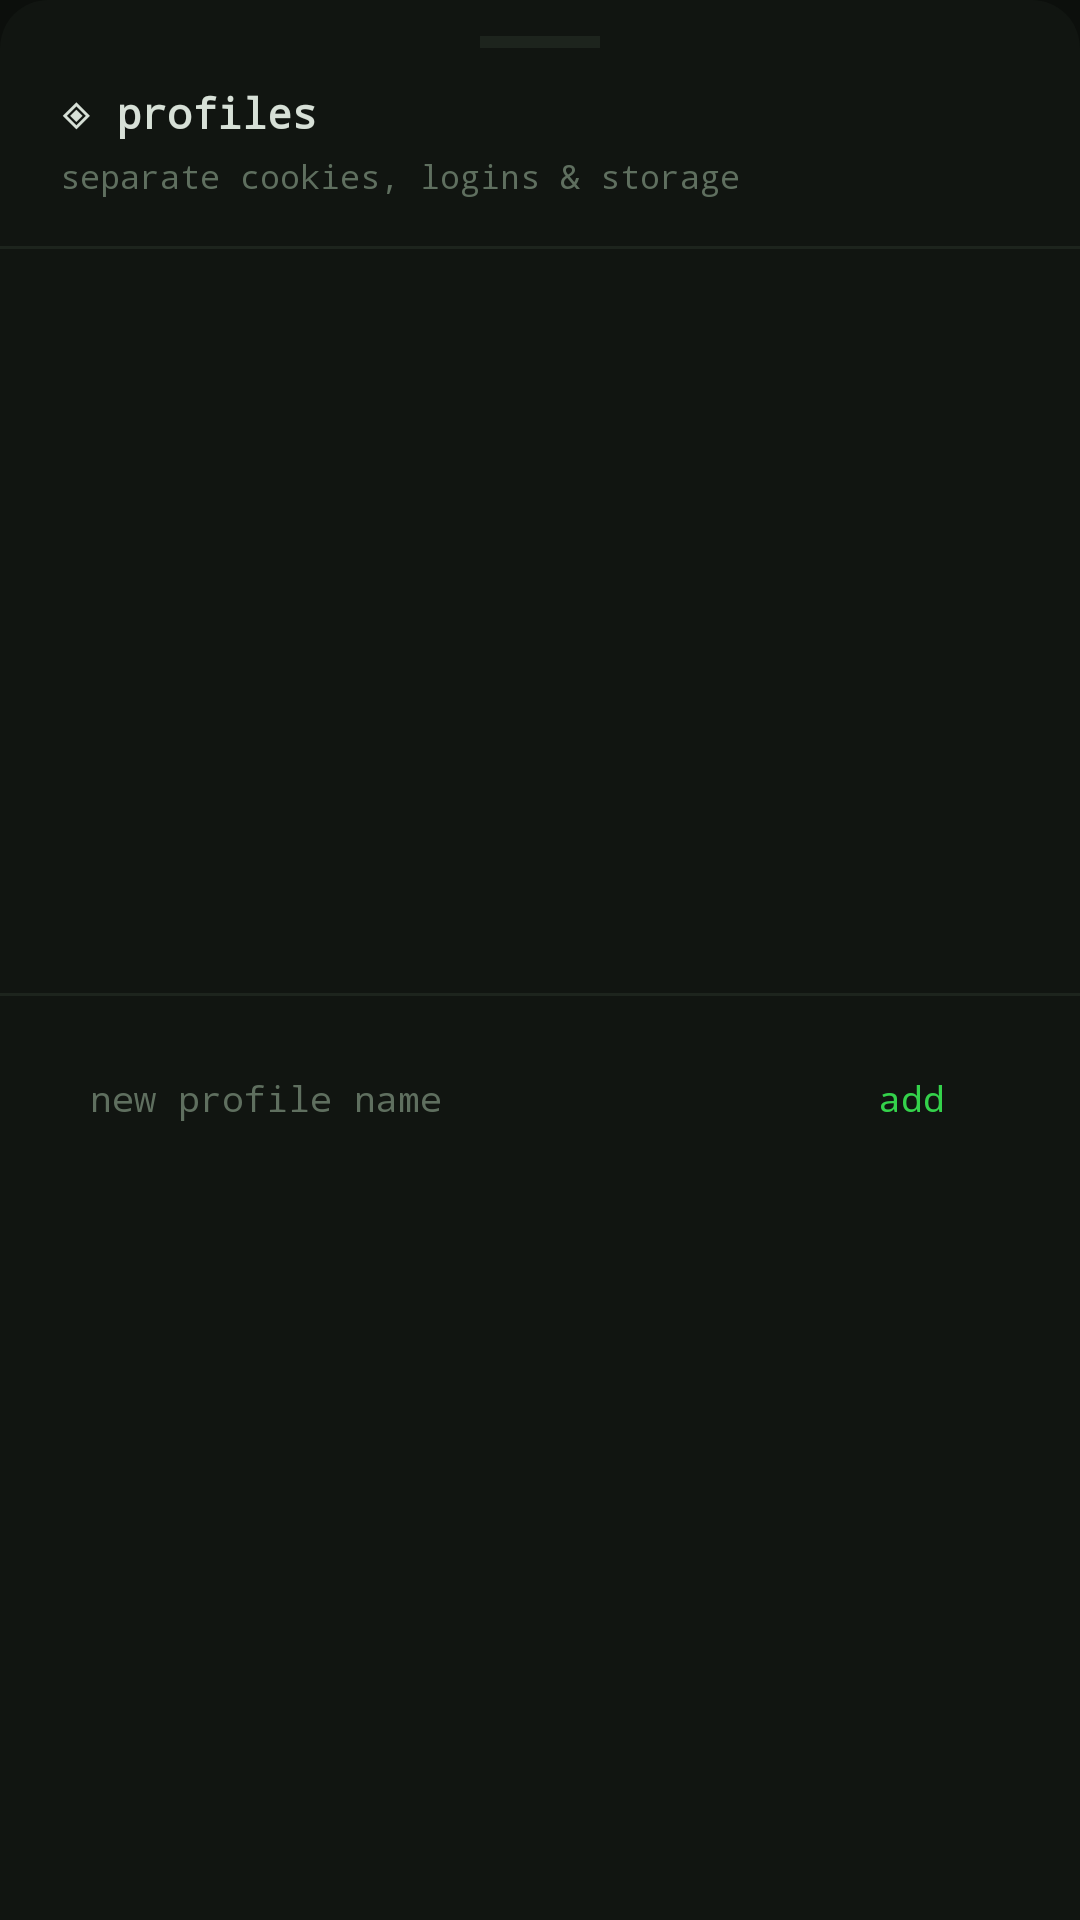

This screen was rendered from an Android layout file. Write that file and the resources it references.
<!-- AndroidManifest.xml: application theme Theme.Noctra -->
<!-- res/layout/sheet_profiles.xml -->
<?xml version="1.0" encoding="utf-8"?>
<LinearLayout xmlns:android="http://schemas.android.com/apk/res/android"
    android:layout_width="match_parent"
    android:layout_height="wrap_content"
    android:orientation="vertical"
    android:background="@drawable/bg_sheet"
    android:paddingBottom="24dp">

    <View android:layout_width="40dp" android:layout_height="4dp"
        android:layout_gravity="center_horizontal"
        android:layout_marginTop="12dp" android:layout_marginBottom="12dp"
        android:background="@color/line" />

    <TextView android:layout_width="match_parent" android:layout_height="wrap_content"
        android:text="◈ profiles" android:textColor="@color/fg" android:textSize="14sp"
        android:fontFamily="monospace" android:textStyle="bold"
        android:paddingStart="20dp" android:paddingBottom="4dp" />

    <TextView android:layout_width="match_parent" android:layout_height="wrap_content"
        android:text="separate cookies, logins &amp; storage"
        android:textColor="@color/dim" android:textSize="11sp" android:fontFamily="monospace"
        android:paddingStart="20dp" android:paddingBottom="16dp" />

    <View android:layout_width="match_parent" android:layout_height="1dp"
        android:background="@color/line" />

    <androidx.recyclerview.widget.RecyclerView
        android:id="@+id/profileList"
        android:layout_width="match_parent"
        android:layout_height="240dp" />

    <View android:layout_width="match_parent" android:layout_height="1dp"
        android:background="@color/line" android:layout_marginTop="8dp" />

    <LinearLayout android:layout_width="match_parent" android:layout_height="wrap_content"
        android:orientation="horizontal" android:gravity="center_vertical"
        android:paddingStart="20dp" android:paddingEnd="20dp"
        android:paddingTop="12dp">

        <EditText android:id="@+id/inputProfileName"
            android:layout_width="0dp" android:layout_height="44dp"
            android:layout_weight="1"
            android:background="@drawable/bg_chip"
            android:hint="new profile name"
            android:textColorHint="@color/dim" android:textColor="@color/fg"
            android:textSize="12sp" android:fontFamily="monospace"
            android:paddingStart="10dp" android:paddingEnd="10dp"
            android:singleLine="true" android:imeOptions="actionDone" />

        <Button android:id="@+id/btnAddProfile"
            android:layout_width="72dp" android:layout_height="44dp"
            android:layout_marginStart="8dp"
            android:background="@drawable/bg_chip"
            android:text="add"
            android:textColor="@color/green" android:textSize="12sp"
            android:fontFamily="monospace" android:textAllCaps="false" />
    </LinearLayout>
</LinearLayout>
<!-- resources referenced by this layout -->
<resources>
  <color name="dim">#5F6F5F</color>
  <color name="fg">#D7E0D7</color>
  <color name="green">#34D24B</color>
  <color name="line">#1D241D</color>
  <!-- drawable bg_sheet (drawable) -->
  <?xml version="1.0" encoding="utf-8"?>
  <shape xmlns:android="http://schemas.android.com/apk/res/android"
      android:shape="rectangle">
      <solid android:color="@color/bg2" />
      <corners android:topLeftRadius="16dp" android:topRightRadius="16dp" />
  </shape>
  <style name="Theme.Noctra" parent="Theme.MaterialComponents.DayNight.NoActionBar">
          <item name="colorPrimary">@color/green</item>
          <item name="colorPrimaryVariant">@color/bg2</item>
          <item name="colorOnPrimary">@color/bg</item>
          <item name="colorSurface">@color/bg2</item>
          <item name="colorOnSurface">@color/fg</item>
          <item name="android:windowBackground">@color/bg</item>
          <item name="android:statusBarColor">@color/bg</item>
          <item name="android:navigationBarColor">@color/bg</item>
          <item name="android:windowLightStatusBar">false</item>
          <item name="android:fontFamily">monospace</item>
          <item name="bottomSheetDialogTheme">@style/Theme.Noctra.BottomSheet</item>
      </style>
  <color name="bg2">#111511</color>
  <color name="bg">#0C0F0C</color>
  <style name="Theme.Noctra.BottomSheet" parent="Theme.MaterialComponents.BottomSheetDialog">
          <item name="android:windowBackground">@android:color/transparent</item>
          <item name="bottomSheetStyle">@style/Widget.Noctra.BottomSheet</item>
      </style>
  <style name="Widget.Noctra.BottomSheet" parent="Widget.MaterialComponents.BottomSheet">
          <item name="backgroundTint">@color/bg2</item>
          <item name="android:elevation">16dp</item>
      </style>
</resources>
